3-way image classification set "data" from GitHub (plumdeq/cardiac-atlas); label vocabulary: heart failure infarct, hypertrophy, normal.

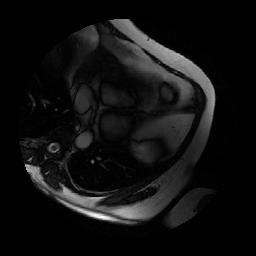
Label: normal

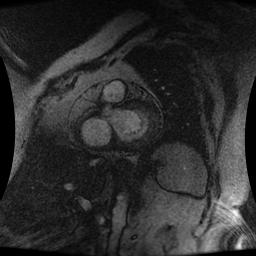
Label: heart failure infarct

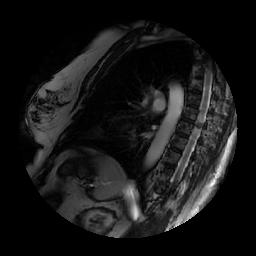
Label: hypertrophy

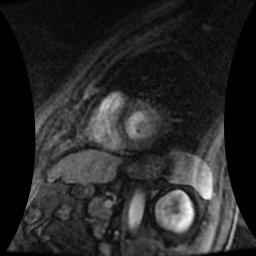
Label: normal

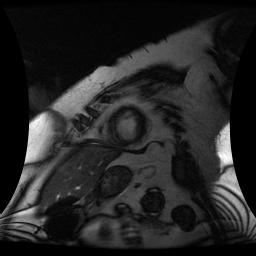
Label: heart failure infarct

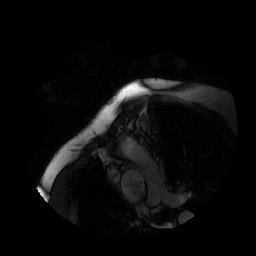
Label: hypertrophy
